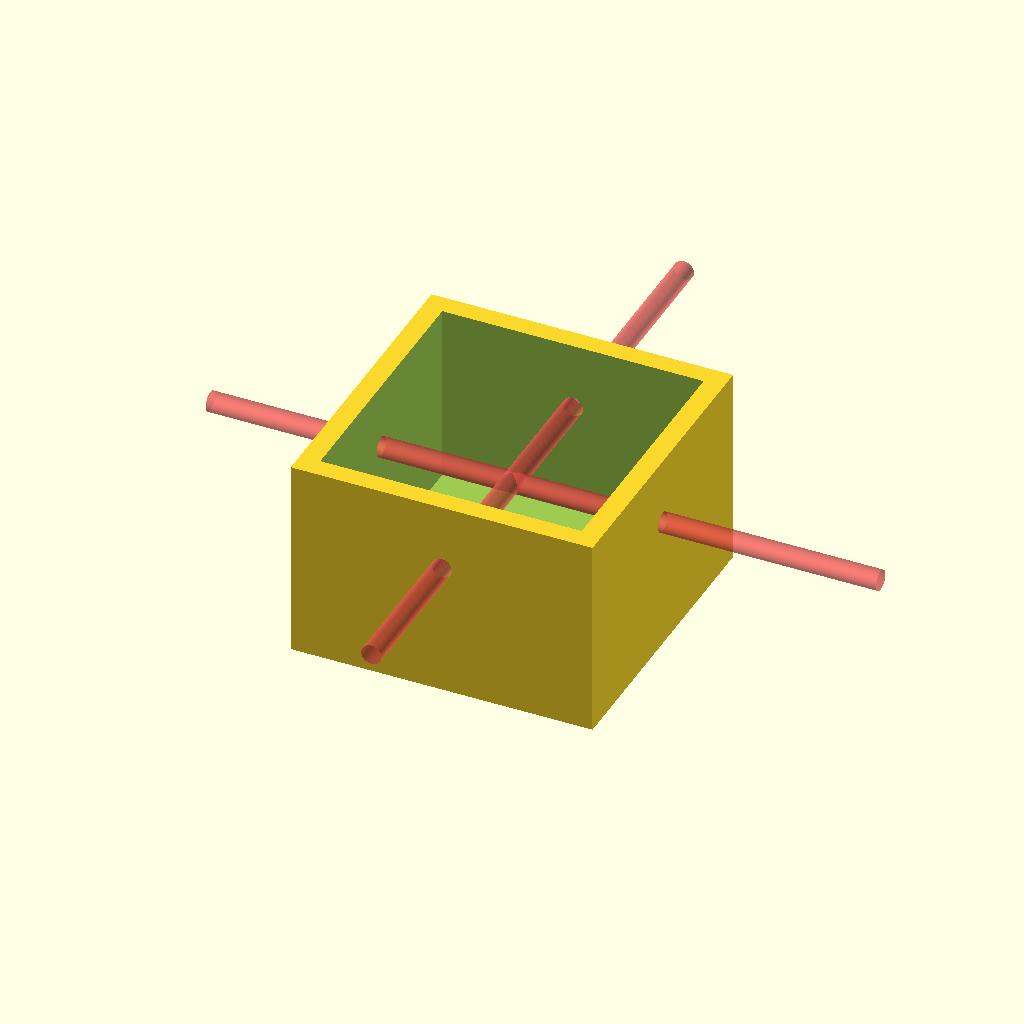
Cell 1: the model at its default parameters.
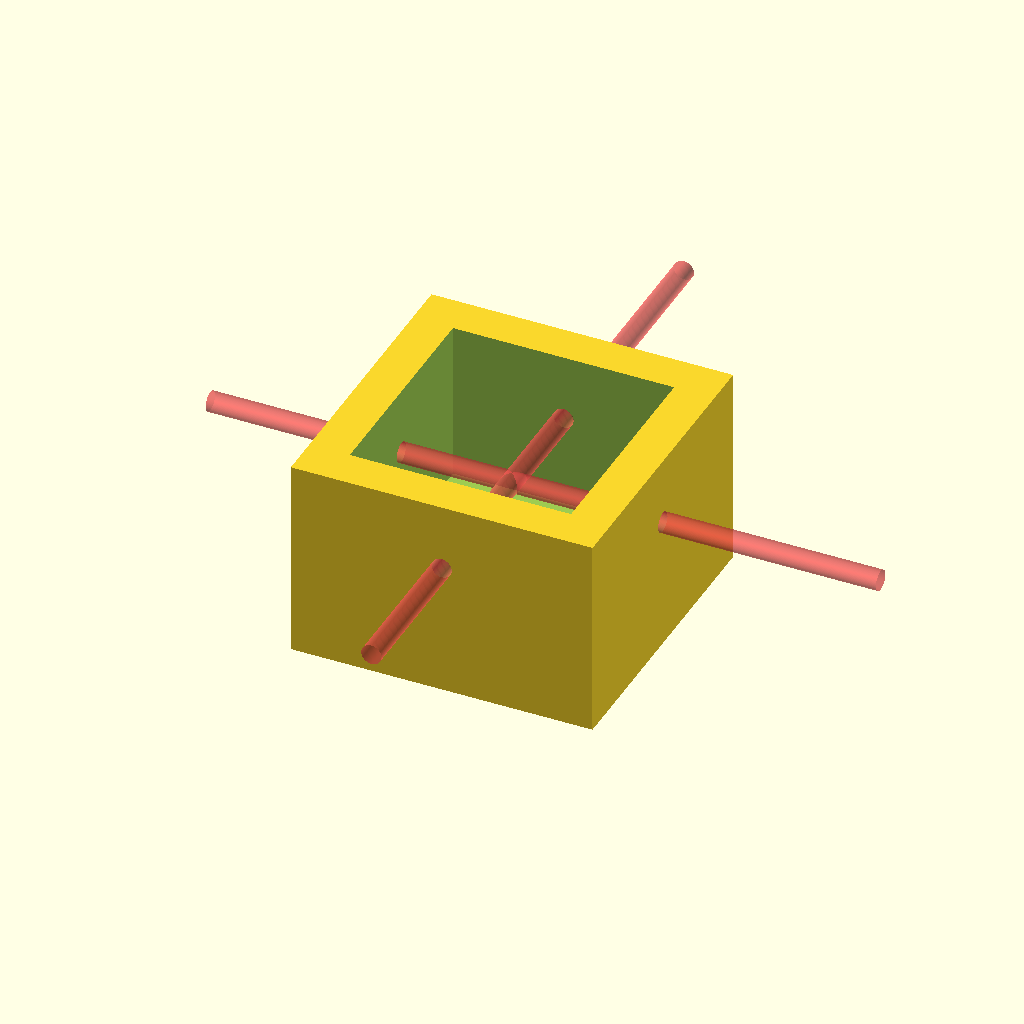
Cell 2 — aa set to 6, the other parameters unchanged.
All cells are drawn from one camera (rotation 55°, 0°, 25°, orthographic, colour scheme Cornfield), so only the parameter changes between them.
OpenSCAD source file inputs/thingiverse/files/thing-3648499/files/LackInside.scad:
aa=3;
module mnt() {
translate( [22.5,-22.5,20] )
# rotate( [-90,0,0] )
    cylinder( r=1.5,h=100,$fn=100 );
}
difference() {
    cube( [45,45,30] );
    translate( [aa,aa,aa] )
        cube( [45-2*aa,45-2*aa,40] );
    mnt( );
    translate( [0,45,0] )
    rotate( [0,0,-90] )
    mnt( );
    translate( [32.5,22.5,-5] )
    cylinder( r=1.5, h=20,$fn=100);
    translate( [12.5,22.5,-5] )
    cylinder( r=1.5, h=20,$fn=100);


}
Parameter table extracted from the source (name, type, default, range or options):
aa: number, default 3
